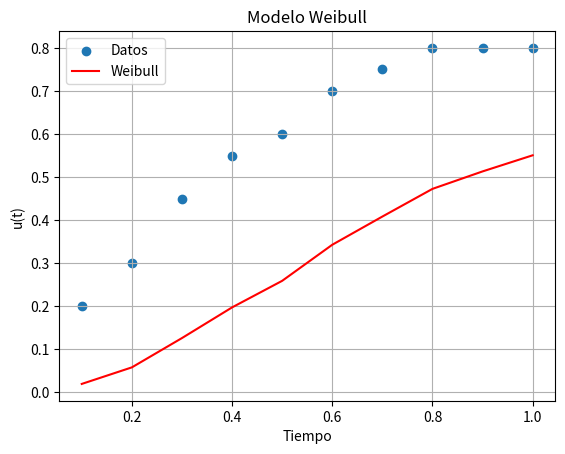
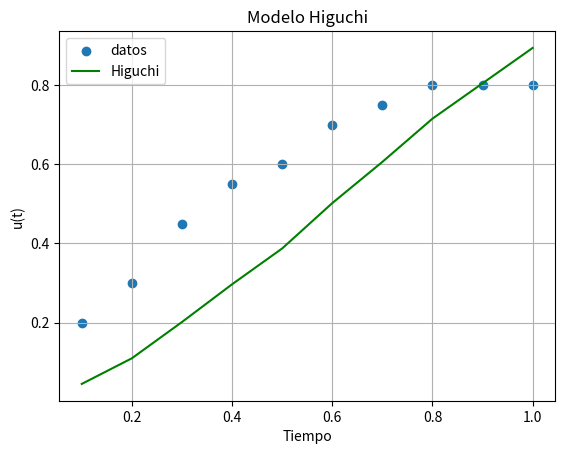

These charts were generated, in order, by the following Python code: (Note: this script raises an exception after producing the figures.)
# -*- coding: utf-8 -*-
"""
Created on Fri Apr 30 18:04:02 2021


"""

import numpy as np
import matplotlib.pyplot as plt
from matplotlib import cm
from matplotlib.ticker import LinearLocator, FormatStrFormatter
from mpl_toolkits.mplot3d import Axes3D
import matplotlib.patches as mpatches

## -------------------------- funcion Weibull ------------------- ##

def Weibull(y,x):
    x_1 = 1-np.exp(-(x*y))
    return x_1
## -------------------- funcion Higuchi -------------------- ##

def Higuchi(y,x):
    x_2 = x*y**(0.5)
    return x_2

#DATOS EXPERIMENTALES TABLA GUIÓN#
a1 = np.linspace(0.1,1.0,10)
a2 = [0.2,0.3,0.45,0.55,0.6,0.7,0.75,0.8,0.8,0.8]

wb = []
hg = []
for x in range(len(a1)):
    wb.append(Weibull(a2[x], a1[x]))
    hg.append(Higuchi(a2[x], a1[x]))
print("Datos de Weibull =",wb)
print()
plt.figure(0)
plt.title("Modelo Weibull")
plt.scatter(a1,a2, label="Datos")
plt.plot(a1, wb, color="red", label="Weibull")
#plt.scatter(a1,wb,color="green")
plt.xlabel("Tiempo")
plt.ylabel("u(t)")
plt.grid()
plt.legend()

plt.figure(1)
plt.title("Modelo Higuchi")
plt.scatter(a1,a2, label="datos")
print("Datos de Higuchi= ",hg)
plt.plot(a1,hg,color="green", label="Higuchi")
#plt.scatter(a1,hg,color="red")
plt.xlabel("Tiempo")
plt.ylabel("u(t)")
plt.grid()
plt.legend()
## --------------------------------- Funcion Rosenbrock ------------------------ ##


b=10;

f = lambda x,y: (x-1)**2 + b*(y-x**2)**2;


## -------------------------------- Evaluar la funcion -------------------------- ##
X = np.arange(-2, 2, 0.15)
Y = np.arange(-1, 3, 0.15)
X, Y = np.meshgrid(X, Y)
Z = f(X,Y)

## -------------------------------- Graficar ------------------------------------- ##

fig = plt.figure(figsize=(12, 7))
ax = fig.gca(projection='3d')
ros = ax.plot_surface(X, Y, Z, cmap=cm.gist_heat_r, linewidth=0, antialiased=False)

ax.set_xlabel('Eje X')
ax.set_ylabel('Eje Y')
ax.set_zlabel('Eje Z')

ax.set_zlim(0, 300)
fig.colorbar(ros, shrink=0.5, aspect=10)
plt.show()


## -----------------------------  Gradiente -------------------------------- ##

df = lambda x,y: np.array([2*(x-1) - 4*b*(y - x**2)*x, \
                         2*b*(y-x**2)])
    
F = lambda X: f(X[0],X[1])
dF = lambda X: df(X[0],X[1])

x_0 = np.array([-1.4,1.1])
print(F(x_0))
print(dF(x_0))


### --------------------- Encontrar la direccion de descenso --------- ##

fx = F(x_0);
gx = dF(x_0);
s = -gx;
print(s)

plt.figure(figsize=(12, 7))
plt.contour(X,Y,Z,200)
ns = np.sqrt(s[0]**2+s[1]**2);
plt.plot([x_0[0]],[x_0[1]],marker='o',markersize=15, color ='r')
plt.arrow(x_0[0],x_0[1],s[0]/ns,s[1]/ns, head_width=0.2, head_length=0.1, fc='r', ec='r')

## ---------------------- ¿Hasta donde llega? ------------------ ##

al = np.linspace(0,0.1,101)
z = [F(x_0+a*s) for a in al]

theta = 0.1
alpha = 1
tol = 1e-10
d = theta*np.dot(gx,s)

print([fx,fx+0.01*d])

figLS1 = plt.figure(figsize=(12, 7))
plt.plot(al,z)
plt.plot(al,[fx+a*d for a in al])

for i in range(10):
    
    if (alpha<=0.1):
        plt.plot(alpha,F(x_0+alpha*s),marker='x');
        plt.plot(alpha,fx + alpha*d,marker='o')
        
    if F(x_0+alpha*s) < (fx + alpha*d):
        break;
    alpha = alpha/2;
    
plt.yscale('log')
plt.ylabel('$f(x_0+ \\alpha s)$')
plt.xlabel('$\\alpha$')
plt.show()

print ("Alpha \n", alpha)
